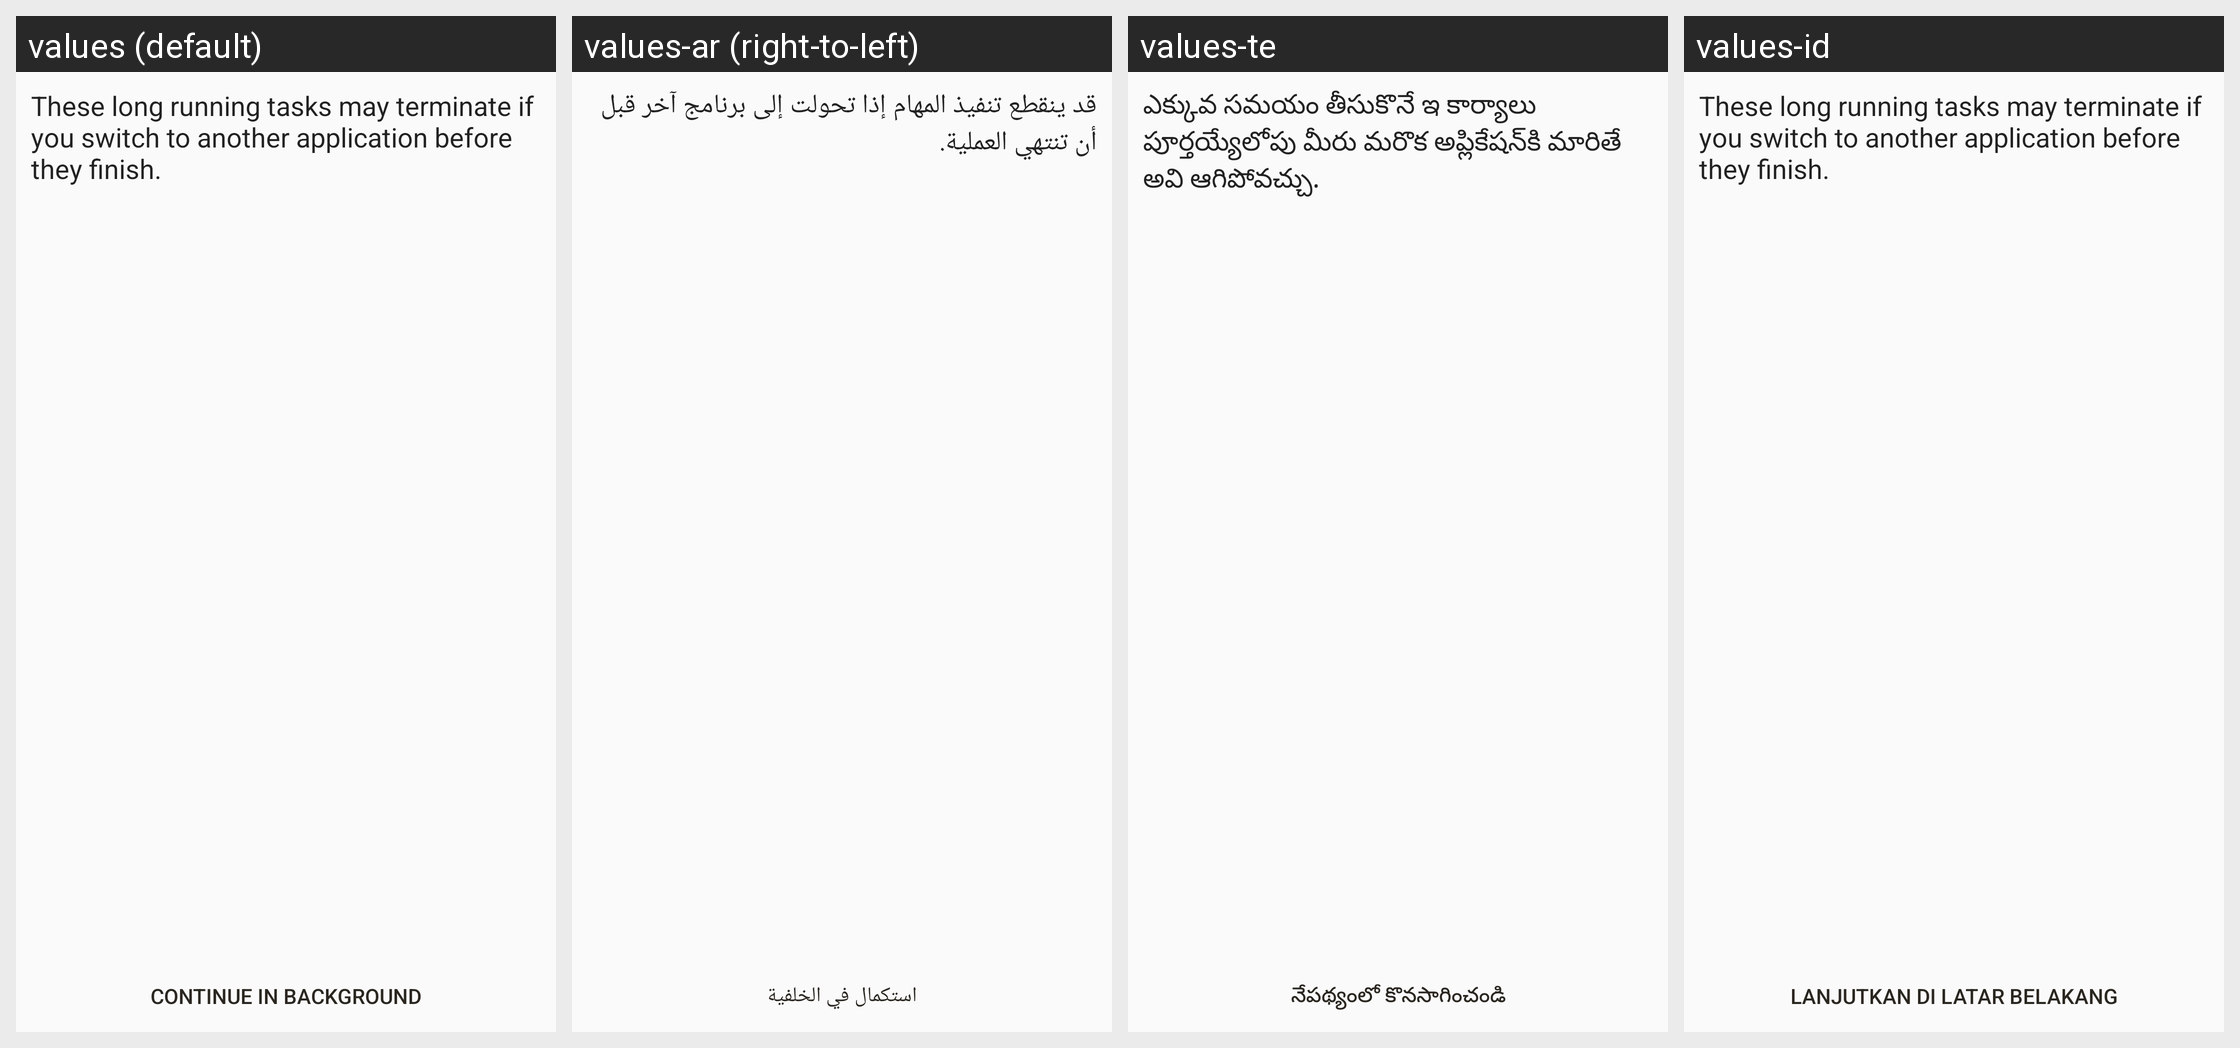

Here is an Android app screen in its default locale and in the app's own translations. Write out the translated-string differences for the strings that appear on this screen.
Android screen res/layout/search_index_status.xml rendered under 4 locales, left to right: values (default), values-ar (right-to-left), values-te, values-id. Device: Nexus 5 (rendered at 1080×1920; each locale shown at half size, 540×960, under a caption strip naming it); theme AppTheme.
Other locales in the repository, not shown: values-af, values-az, values-be, values-bg, values-bn, values-ca, values-cs, values-cy, values-da, values-de, values-el, values-en, values-eo, values-es, values-et, values-fi, values-fil, values-fo, values-fr, values-he, values-hi, values-hr, values-hu, values-in, values-it, values-iw, values-ja, values-kk, values-ko, values-ky, values-lt, values-lv, values-mg, values-ml, values-ms, values-my, values-nb, values-ne, values-nl, values-nn, values-pl, values-pt, values-pt-rBR, values-ro, values-ru, values-sk, values-sl, values-sv, values-sw, values-ta, values-th, values-tr, values-uk, values-ur, values-uz, values-vi, values-yue, values-zh, values-zh-rCN, values-zh-rTW.
Strings drawn on this screen, with the default value and each locale's value (text and hints the layout hard-codes, and strings that could not be matched under every locale, appear in the picture but are not listed):

task_kill_warning
  values: These long running tasks may terminate if you switch to another application before they finish.
  values-ar: قد ينقطع تنفيذ المهام إذا تحولت إلى برنامج آخر قبل أن تنتهي العملية.
  values-te: ఎక్కువ సమయం తీసుకొనే ఇ కార్యాలు పూర్తయ్యేలోపు మీరు మరొక అప్లికేషన్‌కి మారితే అవి ఆగిపోవచ్చు.
  values-id: These long running tasks may terminate if you switch to another application before they finish.  [not translated; the default value is used]

do_in_background
  values: Continue in background
  values-ar: استكمال في الخلفية
  values-te: నేపథ్యంలో కొనసాగించండి
  values-id: Lanjutkan di latar belakang
